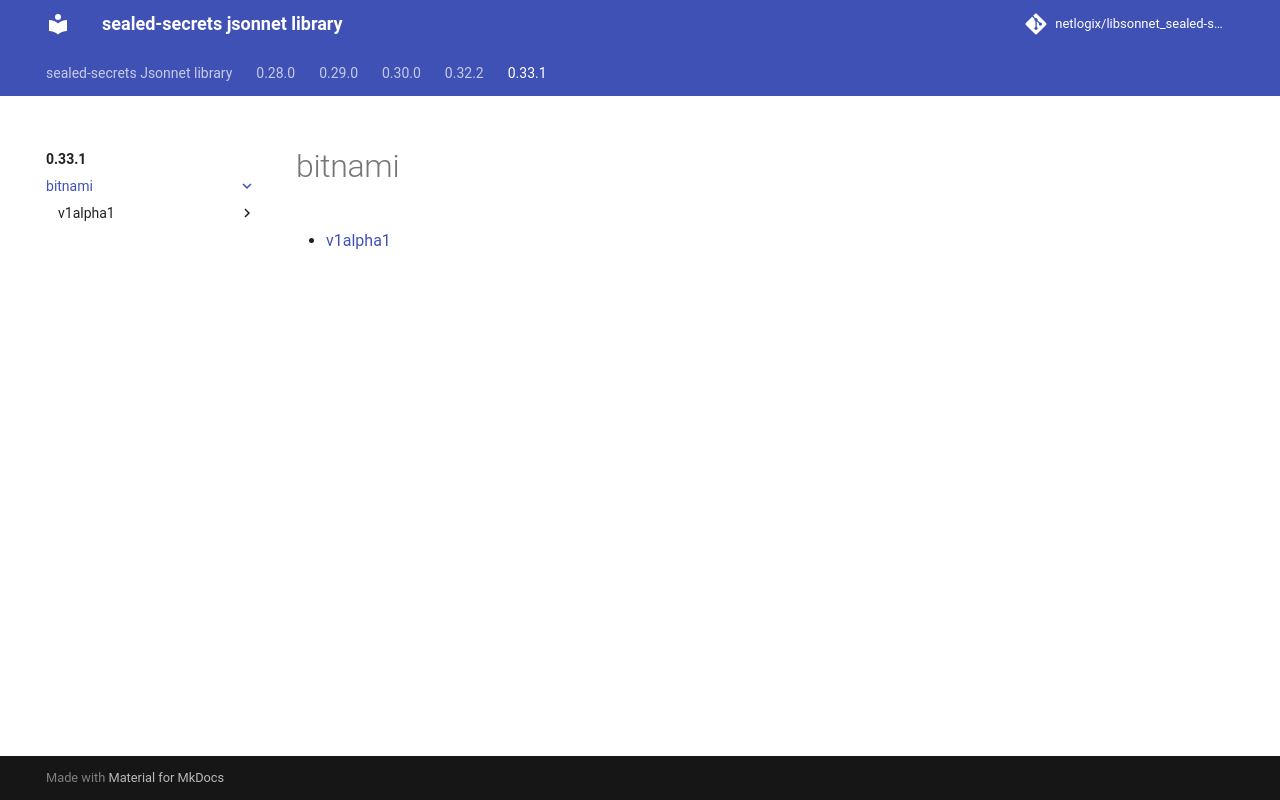

repository: netlogix/libsonnet_sealed-secrets · page: 0.33.1/bitnami/index.html · generator: mkdocs

---
permalink: /0.33.1/bitnami/
---

# bitnami



* [v1alpha1](v1alpha1/index.md)
